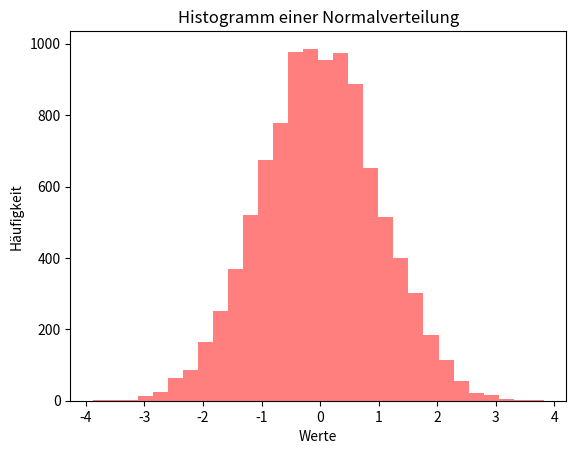

The matplotlib source for this figure:
import matplotlib.pyplot as plt
import numpy as np

# Beispiel-Daten: Normalverteilung
data = np.random.randn(10000)

# Histogramm erstellen
plt.hist(data, bins=30, color="red", alpha=0.5)

plt.xlabel('Werte')
plt.ylabel('Häufigkeit')
plt.title('Histogramm einer Normalverteilung')
plt.show()
